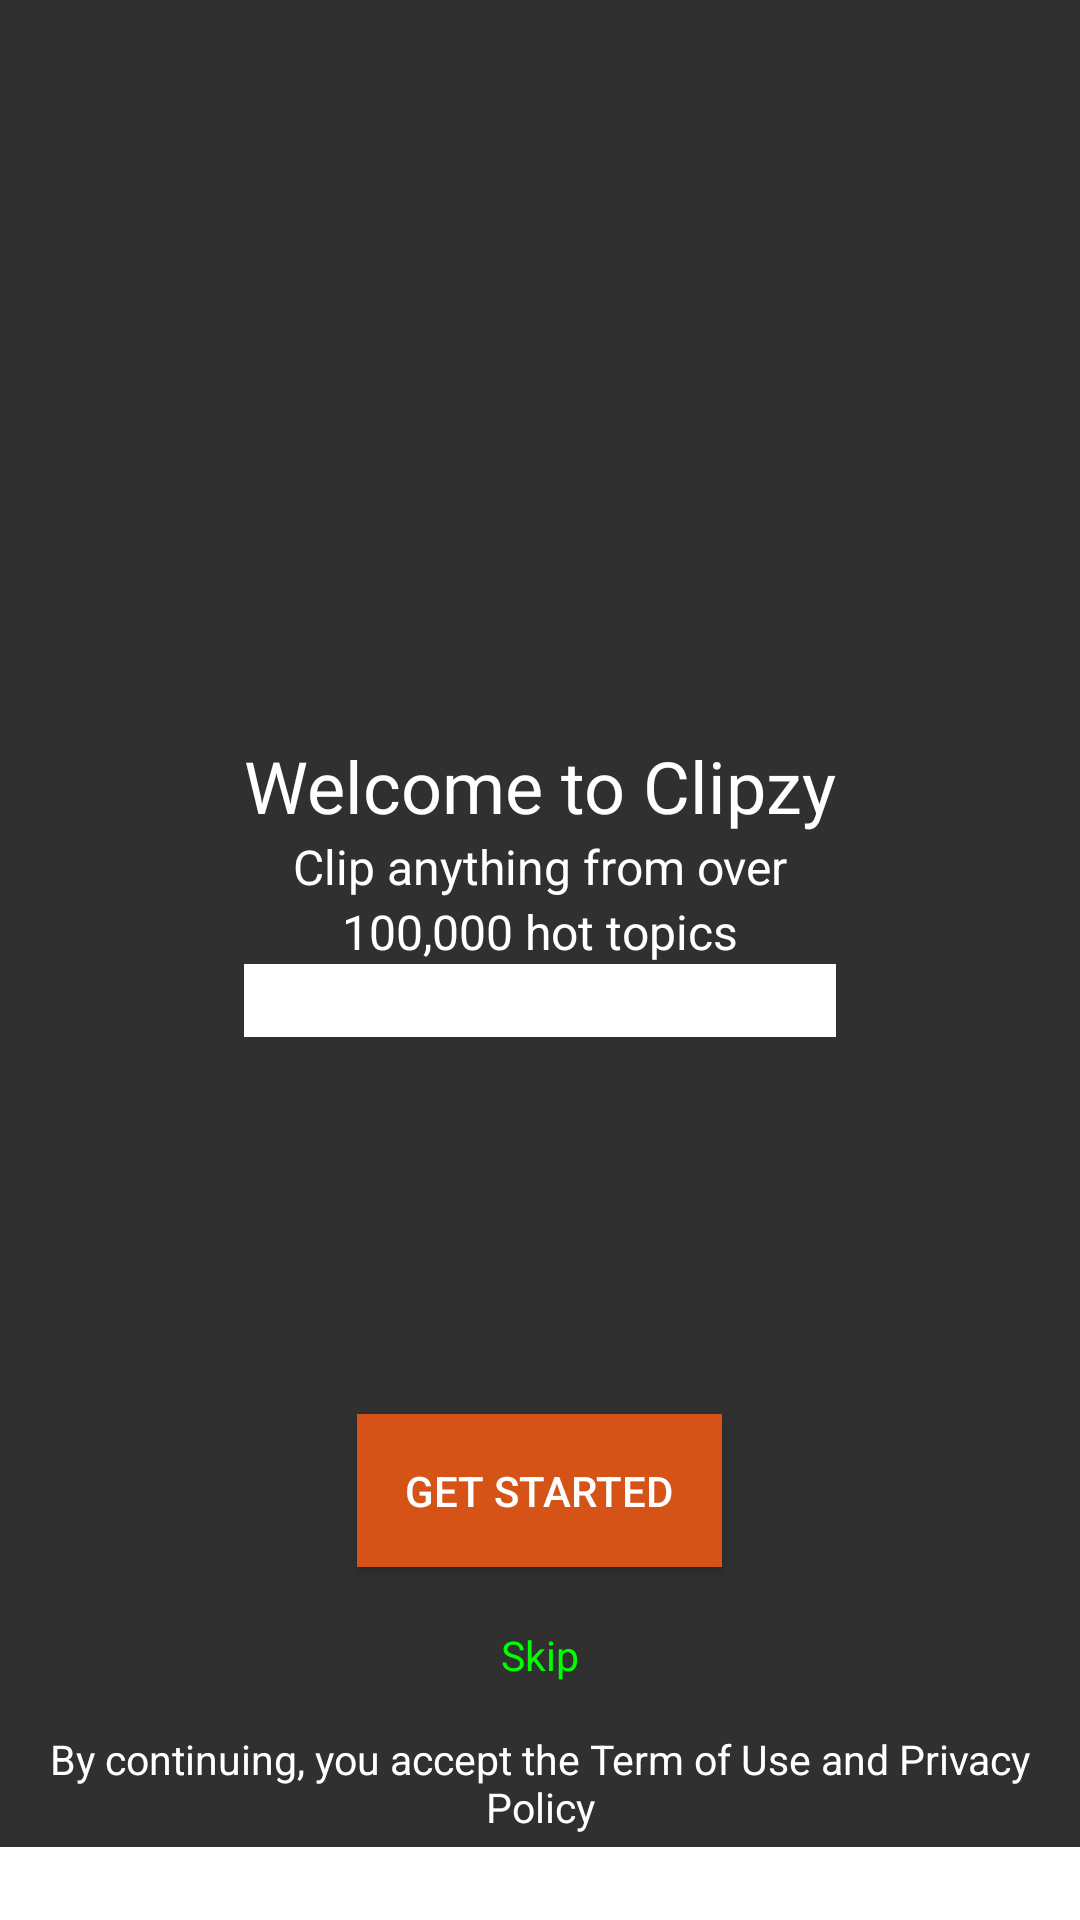

Layout XML and referenced resources for this Android screen:
<!-- AndroidManifest.xml: application theme AppTheme -->
<!-- res/layout/welcome.xml -->
<?xml version="1.0" encoding="utf-8"?>
<RelativeLayout xmlns:android="http://schemas.android.com/apk/res/android"
    android:layout_width="match_parent"
    android:layout_height="match_parent">

    <ImageView
        android:layout_width="match_parent"
        android:layout_height="match_parent"
        android:scaleType="centerCrop"
        android:src="@drawable/bg" />

    <ScrollView
        android:layout_width="match_parent"
        android:layout_height="match_parent"
        android:fillViewport="true">

        <LinearLayout
            android:layout_width="match_parent"
            android:layout_height="match_parent"
            android:orientation="vertical">

            <ImageView
                android:layout_width="120dp"
                android:layout_height="120dp"
                android:background="@drawable/logo" />

            <FrameLayout
                android:layout_width="match_parent"
                android:layout_height="0dp"
                android:layout_weight="1">

                <LinearLayout
                    android:layout_width="wrap_content"
                    android:layout_height="wrap_content"
                    android:layout_gravity="center"
                    android:orientation="vertical">

                    <TextView
                        android:layout_width="wrap_content"
                        android:layout_height="wrap_content"
                        android:layout_gravity="center_horizontal"
                        android:text="Welcome to Clipzy"
                        android:textColor="#ffffff"
                        android:textSize="24dp" />

                    <TextView
                        android:layout_width="wrap_content"
                        android:layout_height="wrap_content"
                        android:layout_gravity="center_horizontal"
                        android:text="Clip anything from over"
                        android:textColor="#ffffff"
                        android:textSize="16dp" />

                    <TextView
                        android:layout_width="wrap_content"
                        android:layout_height="wrap_content"
                        android:layout_gravity="center_horizontal"
                        android:text="100,000 hot topics"
                        android:textColor="#ffffff"
                        android:textSize="16dp" />

                    <EditText
                        android:layout_width="match_parent"
                        android:layout_height="wrap_content"
                        android:textColor="#000000"
                        android:background="#ffffff"/>

                </LinearLayout>


            </FrameLayout>


            <Button
                android:layout_width="wrap_content"
                android:layout_height="wrap_content"
                android:layout_gravity="center_horizontal"
                android:background="#d65317"
                android:layout_marginBottom="20dp"
                android:padding="16dp"
                android:text="Get Started"
                android:textColor="#ffffff" />

            <TextView
                android:layout_width="wrap_content"
                android:layout_height="wrap_content"
                android:layout_gravity="center_horizontal"
                android:layout_marginBottom="16dp"
                android:text="Skip"
                style="@style/TextViewStyle.Green"/>

            <TextView
                android:layout_width="wrap_content"
                android:layout_height="wrap_content"
                android:layout_gravity="center_horizontal"
                android:gravity="center_horizontal"
                android:layout_marginBottom="4dp"
                android:text="By continuing, you accept the Term of Use and Privacy Policy"
                style="@style/TextViewStyle"/>

            <EditText
                android:layout_width="match_parent"
                android:layout_height="wrap_content"
                android:textColor="#000000"
                android:background="#ffffff"/>

        </LinearLayout>

    </ScrollView>




</RelativeLayout>
<!-- resources referenced by this layout -->
<resources>
  <style name="TextViewStyle">
          <item name="android:textColor">#ffffff</item>
          <item name="android:textSize">13.5dp</item>
      </style>
  <style name="TextViewStyle.Green">
          <item name="android:textColor">#00ff00</item>
      </style>
  <style name="AppTheme" parent="Theme.AppCompat.NoActionBar">
          
          <item name="colorPrimary">@color/colorPrimary</item>
          <item name="colorPrimaryDark">@color/colorPrimaryDark</item>
          <item name="colorAccent">@color/colorAccent</item>
          _
      </style>
  <!-- not gathered from this repository: default colours our renderer supplied (Android Studio template values) -->
  <color name="colorPrimary">#FF6200EE</color>
  <color name="colorPrimaryDark">#FF3700B3</color>
  <color name="colorAccent">#FF03DAC5</color>
</resources>
